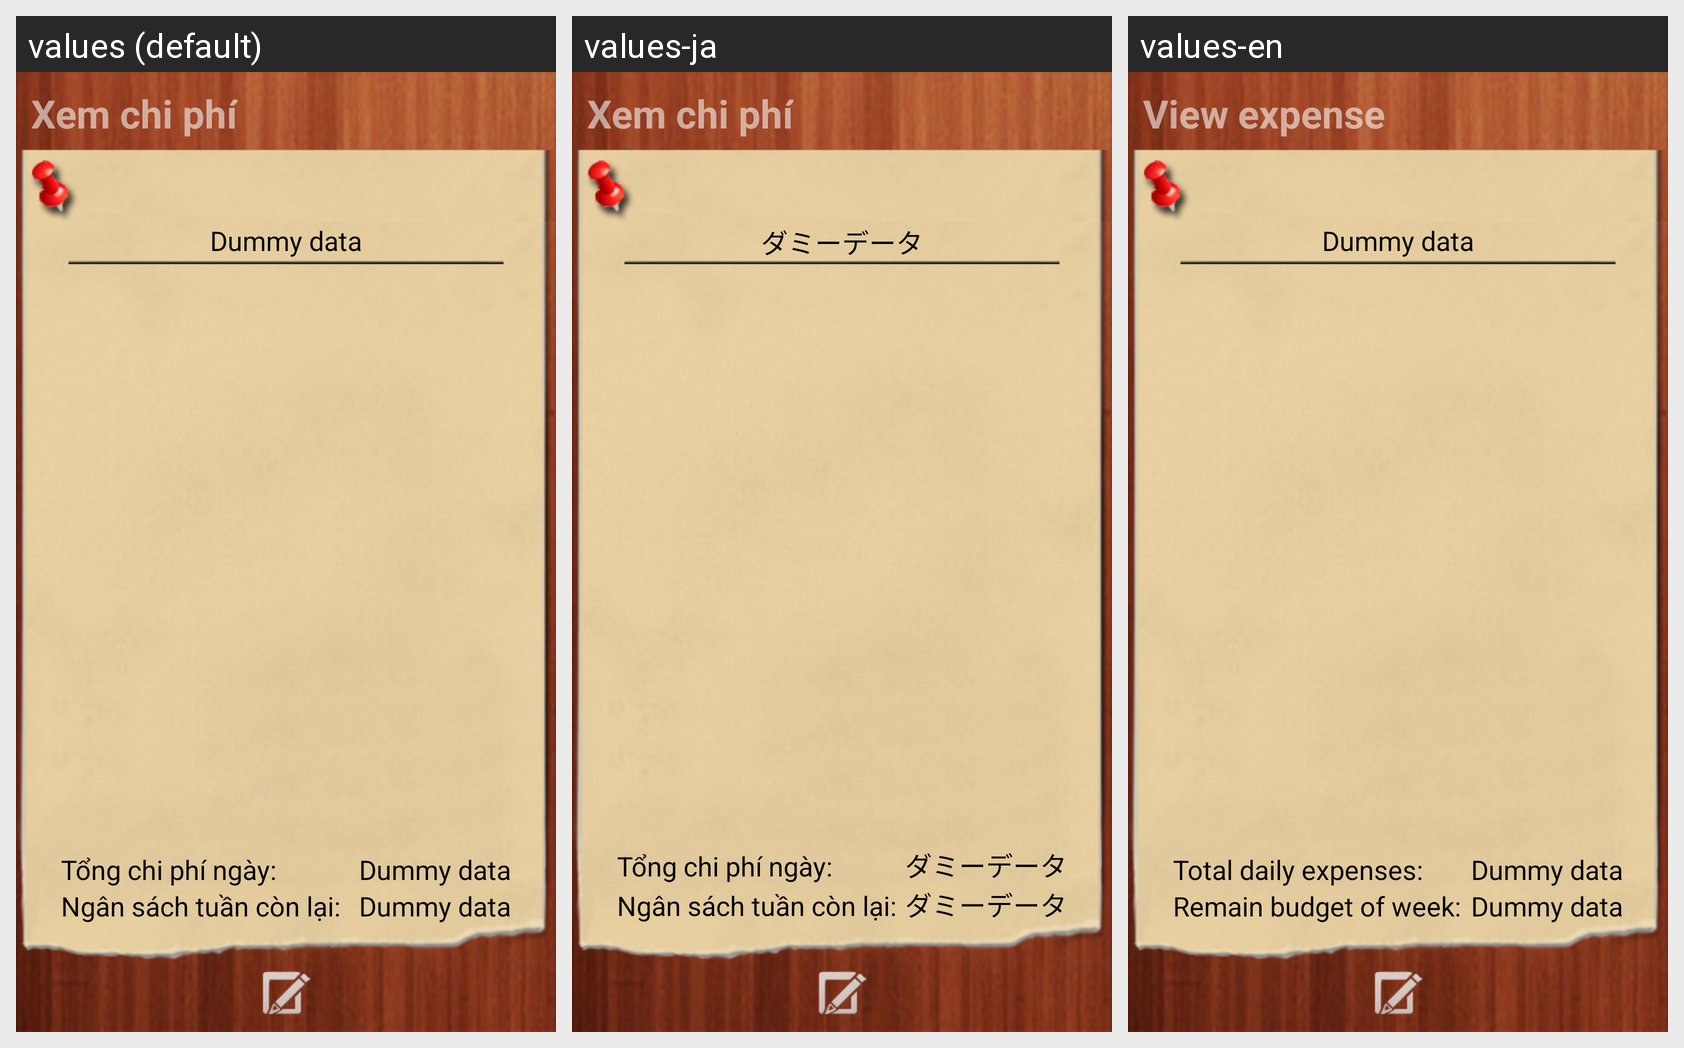

Translations of the strings shown on this Android screen, per locale in the grid:
Android screen res/layout/entry_detail_view.xml rendered under 3 locales, left to right: values (default), values-ja, values-en. Device: Nexus 5 (rendered at 1080×1920; each locale shown at half size, 540×960, under a caption strip naming it); theme android:Theme.NoTitleBar.
Strings drawn on this screen, with the default value and each locale's value (text and hints the layout hard-codes, and strings that could not be matched under every locale, appear in the picture but are not listed):

entry_daily_expense_title
  values: Xem chi phí
  values-ja: Xem chi phí  [not translated; the default value is used]
  values-en: View expense

dummy_data
  values: Dummy data
  values-ja: ダミーデータ
  values-en: Dummy data

entry_daily_total_expense_title
  values: Tổng chi phí ngày:
  values-ja: Tổng chi phí ngày:  [not translated; the default value is used]
  values-en: Total daily expenses:

entry_total_budget_week
  values: Ngân sách tuần còn lại:
  values-ja: Ngân sách tuần còn lại:  [not translated; the default value is used]
  values-en: Remain budget of week:
